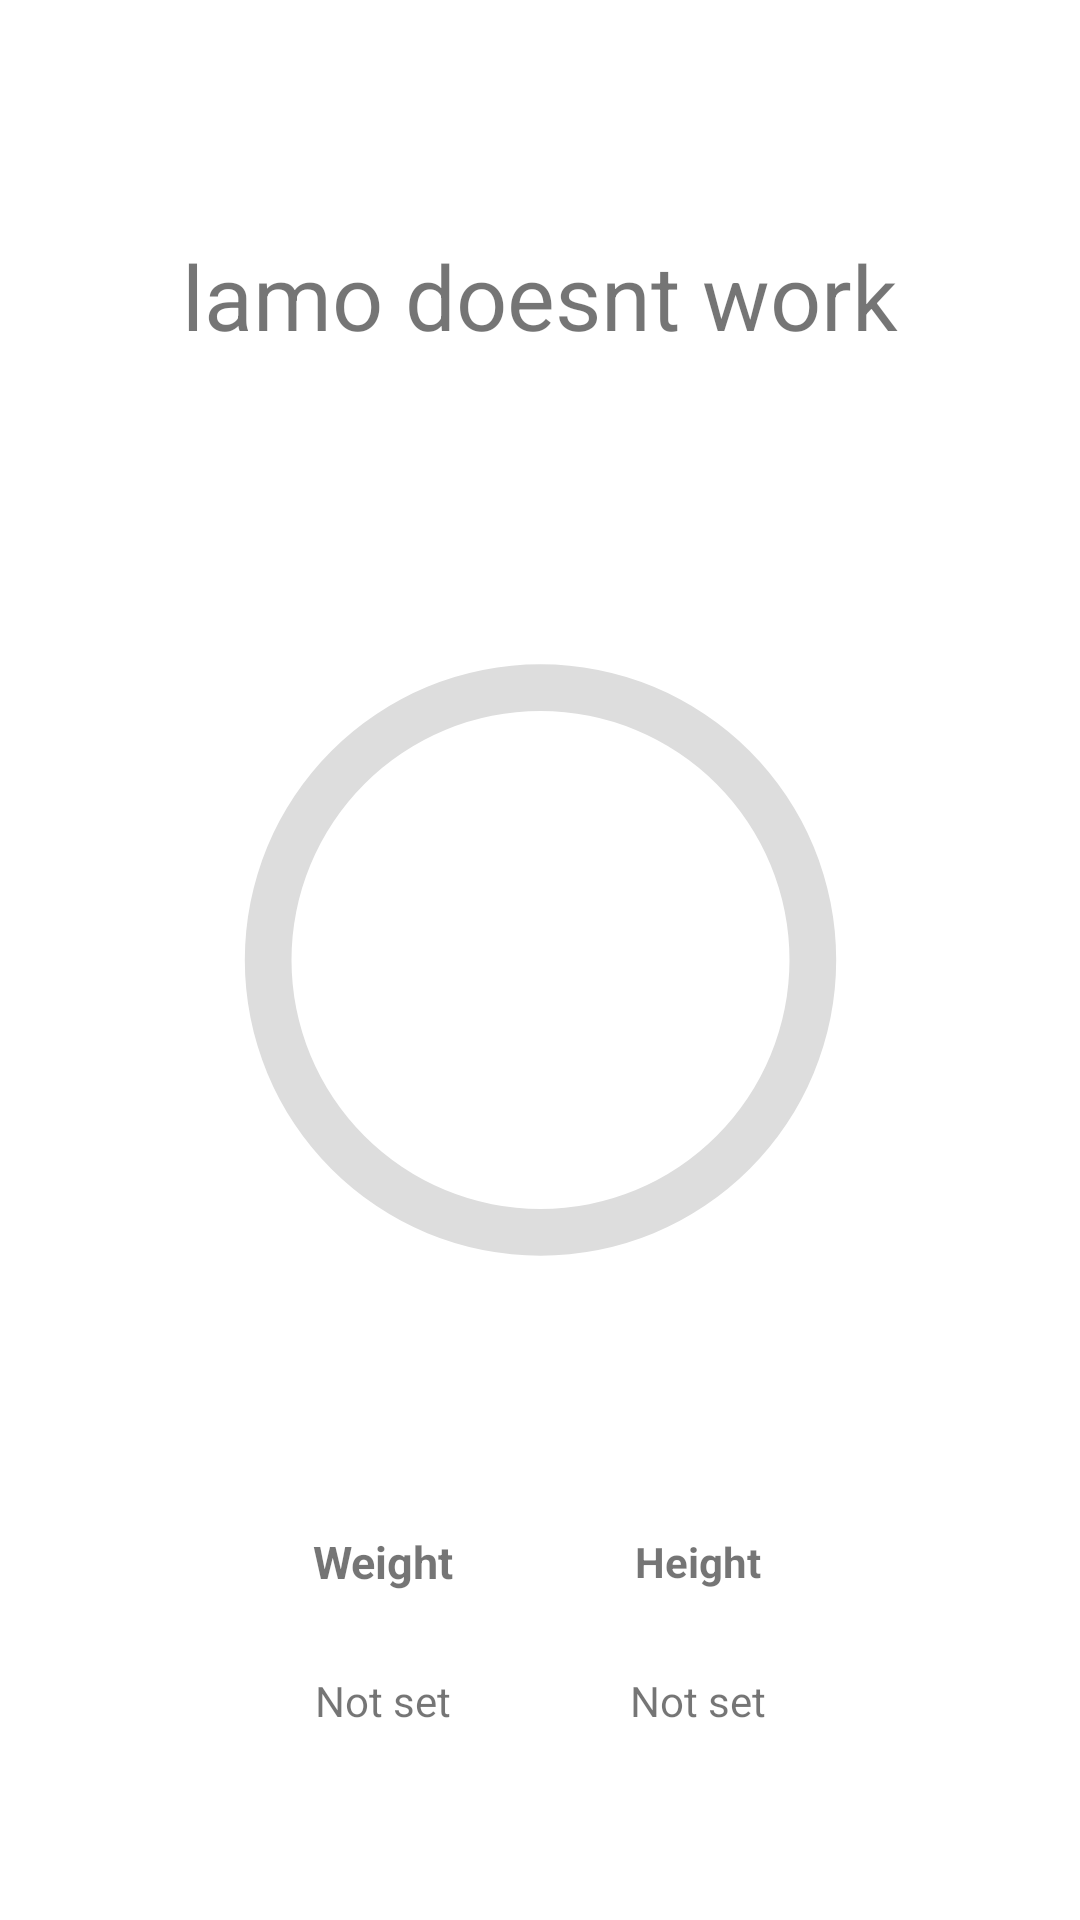

Layout XML and referenced resources for this Android screen:
<!-- AndroidManifest.xml: application theme Theme.NutritionApp -->
<!-- res/layout/home_fragment.xml -->
<?xml version="1.0" encoding="utf-8"?>
<androidx.constraintlayout.widget.ConstraintLayout
    xmlns:android="http://schemas.android.com/apk/res/android"
    xmlns:app="http://schemas.android.com/apk/res-auto"
    xmlns:tools="http://schemas.android.com/tools"
    android:layout_width="match_parent"
    android:layout_height="match_parent">


    <ProgressBar
        android:id="@+id/progressBar"
        style="@style/CircularDeterminateProgressBar"
        android:layout_width="249dp"
        android:layout_height="246dp"
        app:layout_constraintBottom_toBottomOf="parent"
        app:layout_constraintEnd_toEndOf="parent"
        app:layout_constraintStart_toStartOf="parent"
        app:layout_constraintTop_toTopOf="parent"
        tools:max="100"
        tools:progress="56" />


    <TextView
        android:id="@+id/calories"
        android:layout_width="132dp"
        android:layout_height="84dp"
        android:gravity="center"
        android:text=""
        android:textSize="25sp"
        app:layout_constraintBottom_toBottomOf="parent"
        app:layout_constraintEnd_toEndOf="parent"
        app:layout_constraintHorizontal_bias="0.498"
        app:layout_constraintStart_toStartOf="parent"
        app:layout_constraintTop_toTopOf="parent"
        app:layout_constraintVertical_bias="0.499" />

    <TextView
        android:id="@+id/homeUserName"
        android:layout_width="wrap_content"
        android:layout_height="wrap_content"
        android:text="lamo doesnt work"
        android:gravity="center"
        app:layout_constraintBottom_toTopOf="@+id/progressBar"
        app:layout_constraintEnd_toEndOf="parent"
        app:layout_constraintStart_toStartOf="parent"
        app:layout_constraintTop_toTopOf="parent"
        android:textSize="30sp"/>

    <TableLayout
        android:layout_width="413dp"
        android:layout_height="93dp"
        app:layout_constraintBottom_toBottomOf="parent"
        app:layout_constraintEnd_toEndOf="parent"
        app:layout_constraintStart_toStartOf="parent"
        app:layout_constraintTop_toBottomOf="@+id/progressBar"
        android:gravity="center">

        <TableRow
            android:layout_width="match_parent"
            android:layout_height="match_parent"
            android:gravity="center">

            <TextView
                android:id="@+id/weight"
                android:layout_width="95dp"
                android:layout_height="41dp"
                android:text="@string/weight"
                android:layout_margin="5dp"
                android:gravity="center"
                android:textSize="15sp"
                android:textStyle="bold"/>

            <TextView
                android:id="@+id/height"
                android:layout_width="95dp"
                android:layout_height="41dp"
                android:text="@string/height"
                android:layout_margin="5dp"
                android:gravity="center"
                android:textStyle="bold"/>
        </TableRow>

        <TableRow
            android:layout_width="match_parent"
            android:layout_height="match_parent"
            android:gravity="center">

            <TextView
                android:id="@+id/weightValue"
                android:layout_width="95dp"
                android:layout_height="41dp"
                android:text="@string/not_set"
                android:layout_margin="5dp"
                android:gravity="center"/>

            <TextView
                android:id="@+id/heightValue"
                android:layout_width="95dp"
                android:layout_height="41dp"
                android:text="@string/not_set"
                android:layout_margin="5dp"
                android:gravity="center"/>
        </TableRow>

    </TableLayout>

</androidx.constraintlayout.widget.ConstraintLayout>
<!-- resources referenced by this layout -->
<resources>
  <string name="height">Height</string>
  <string name="not_set">Not set</string>
  <string name="weight">Weight</string>
  <style name="CircularDeterminateProgressBar">
          <item name="android:indeterminateOnly">false</item>
          <item name="android:progressDrawable">@drawable/circle</item>
      </style>
  <style name="Theme.NutritionApp" parent="Theme.MaterialComponents.DayNight.DarkActionBar">
          
          <item name="colorPrimary">@color/purple_500</item>
          <item name="colorPrimaryVariant">@color/purple_700</item>
          <item name="colorOnPrimary">@color/white</item>
          
          <item name="colorSecondary">@color/teal_200</item>
          <item name="colorSecondaryVariant">@color/teal_700</item>
          <item name="colorOnSecondary">@color/black</item>
          
          <item name="android:statusBarColor" tools:targetApi="l">?attr/colorPrimaryVariant</item>
          
      </style>
  <!-- drawable circle (drawable) -->
  <?xml version="1.0" encoding="utf-8"?>
  <layer-list xmlns:android="http://schemas.android.com/apk/res/android">
      <item>
          <shape
              android:shape="ring"
              android:thicknessRatio="16"
              android:useLevel="false">
              <solid android:color="#DDD" />
          </shape>
      </item>
      <item>
          <rotate
              android:fromDegrees="270"
              android:toDegrees="270">
              <shape
                  android:shape="ring"
                  android:thicknessRatio="16"
                  android:useLevel="true">
                  <gradient
                      android:endColor="@color/purple_500"
                      android:startColor="@color/purple_500"
                      android:type="sweep" />
              </shape>
          </rotate>
      </item>
  </layer-list>
  <!-- not gathered from this repository: default colours our renderer supplied (Android Studio template values) -->
  <color name="purple_500">#FF6200EE</color>
  <color name="purple_700">#FF3700B3</color>
  <color name="teal_200">#FF03DAC5</color>
  <color name="teal_700">#FF018786</color>
  <color name="black">#FF000000</color>
  <color name="white">#FFFFFFFF</color>
</resources>
